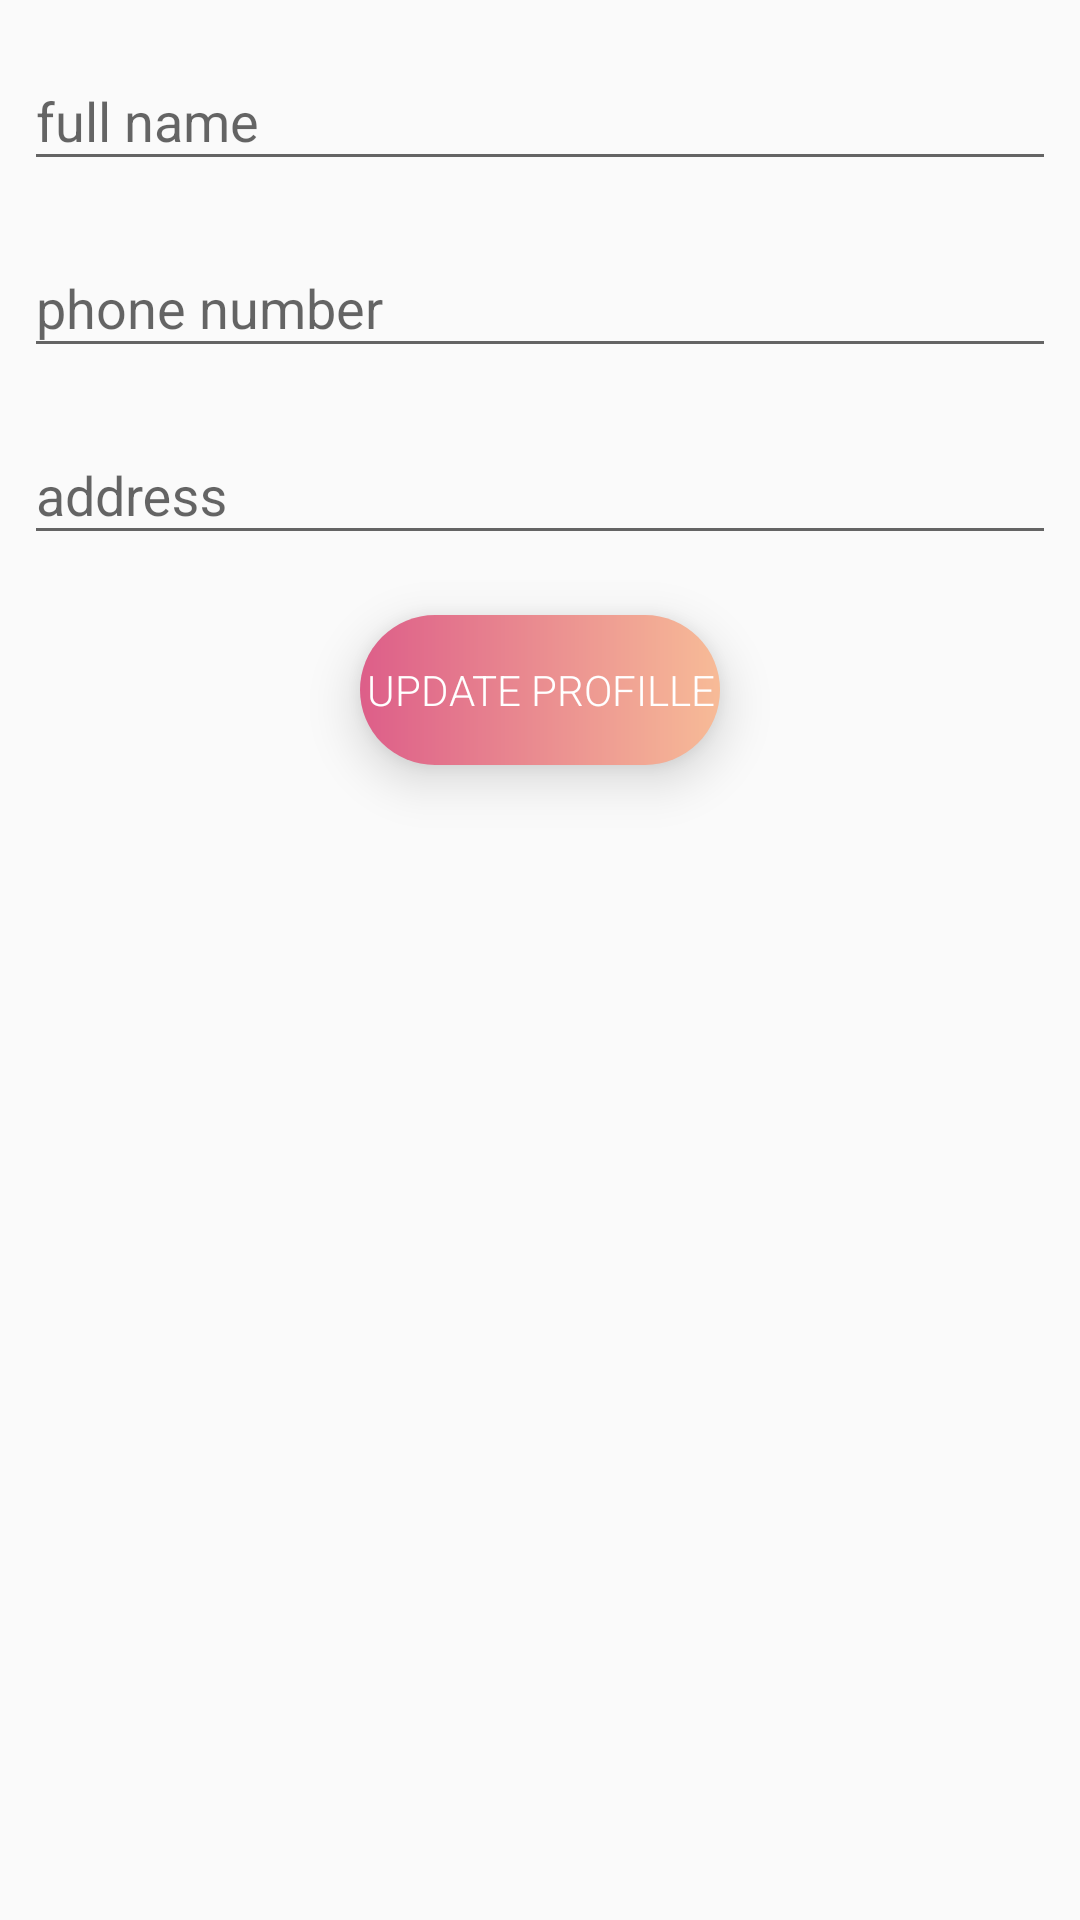

This screen was rendered from an Android layout file. Write that file and the resources it references.
<!-- AndroidManifest.xml: application theme AppTheme -->
<!-- res/layout/fragment_user_info.xml -->
<?xml version="1.0" encoding="utf-8"?>
<LinearLayout
    xmlns:android="http://schemas.android.com/apk/res/android"
    android:layout_width="match_parent"
    android:layout_height="match_parent"
    android:padding="8dp"
    android:gravity="center_horizontal"
    android:orientation="vertical">

    <android.support.design.widget.TextInputLayout
        android:layout_width="match_parent"
        android:layout_marginBottom="10dp"
        android:layout_height="wrap_content">
        <EditText
            android:layout_width="match_parent"
            android:layout_height="wrap_content"
            android:hint="@string/full_name"
            android:text=""
            android:editable="false"
            android:inputType="textPersonName"
            android:id="@+id/edt_user_name"
            />
    </android.support.design.widget.TextInputLayout>
    <android.support.design.widget.TextInputLayout
        android:layout_width="match_parent"
        android:layout_marginBottom="10dp"
        android:layout_height="wrap_content">
        <EditText
            android:layout_width="match_parent"
            android:layout_height="wrap_content"
            android:hint="@string/phone_number"
            android:text=""
            android:editable="false"
            android:inputType="phone"
            android:id="@+id/edt_user_phoneNumber"
            />
    </android.support.design.widget.TextInputLayout>

    <android.support.design.widget.TextInputLayout
        android:layout_width="match_parent"
        android:layout_marginBottom="10dp"
        android:layout_height="wrap_content">
        <EditText
            android:layout_width="match_parent"
            android:layout_height="wrap_content"
            android:hint="@string/address"
            android:text=""
            android:editable="false"
            android:inputType="textPostalAddress"
            android:id="@+id/edt_user_address"
            />
    </android.support.design.widget.TextInputLayout>
    <Button
        android:id="@+id/btn_user_edit_info"
        android:layout_width="120dp"
        android:layout_height="50dp"
        android:layout_margin="10dp"
        android:elevation="8dp"
        android:translationZ="8dp"
        android:fontFamily="sans-serif-light"
        android:background="@drawable/btn_bg"
        android:textColor="@android:color/white"
        android:text="@string/update_profille" />

</LinearLayout>
<!-- resources referenced by this layout -->
<resources>
  <!-- drawable btn_bg (drawable) -->
  <?xml version="1.0" encoding="utf-8"?>
  <shape xmlns:android="http://schemas.android.com/apk/res/android"
      android:shape="rectangle"
      >
      <gradient
          android:angle="180"
          android:endColor="@color/colorPrimary"
          android:startColor="@color/colorPrimaryDark"
          android:type="linear" />
      <corners
          android:radius="40dp"/>
  
  </shape>
  <string name="address">address</string>
  <string name="full_name">full name</string>
  <string name="phone_number">phone number</string>
  <string name="update_profille">update profille</string>
  <style name="AppTheme" parent="Theme.AppCompat.Light.DarkActionBar">
          
          <item name="colorPrimary">@color/colorPrimary</item>
          <item name="colorPrimaryDark">@android:color/transparent</item>
          <item name="colorAccent">@color/colorAccent</item>
          <item name="windowActionBar">false</item>
          <item name="windowNoTitle">true</item>
          <item name="android:windowTranslucentStatus">false</item>
  
      </style>
  <color name="colorPrimary">#DD5E89</color>
  <color name="colorPrimaryDark">#F7BB97</color>
  <color name="colorAccent">#D66D75</color>
</resources>
